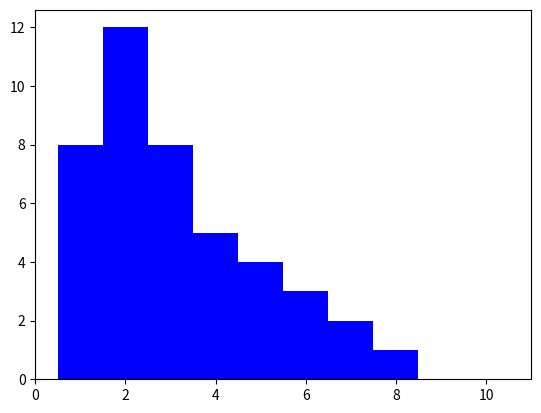

Write the Python code that produced this figure.
# -*- coding: utf-8 -*-
"""
Created on Thu Aug 22 18:30:42 2019

[redacted]
"""

import matplotlib.pyplot as plt
import numpy as np

fig = plt.figure()

x = [1,2,3,4,5,6,7,8,9,10]
height = [8,12,8,5,4,3,2,1,0,0]
width = 1.0

plt.bar(x, height, width, color='b' )

plt.savefig('SimpleBar.png')
plt.show()